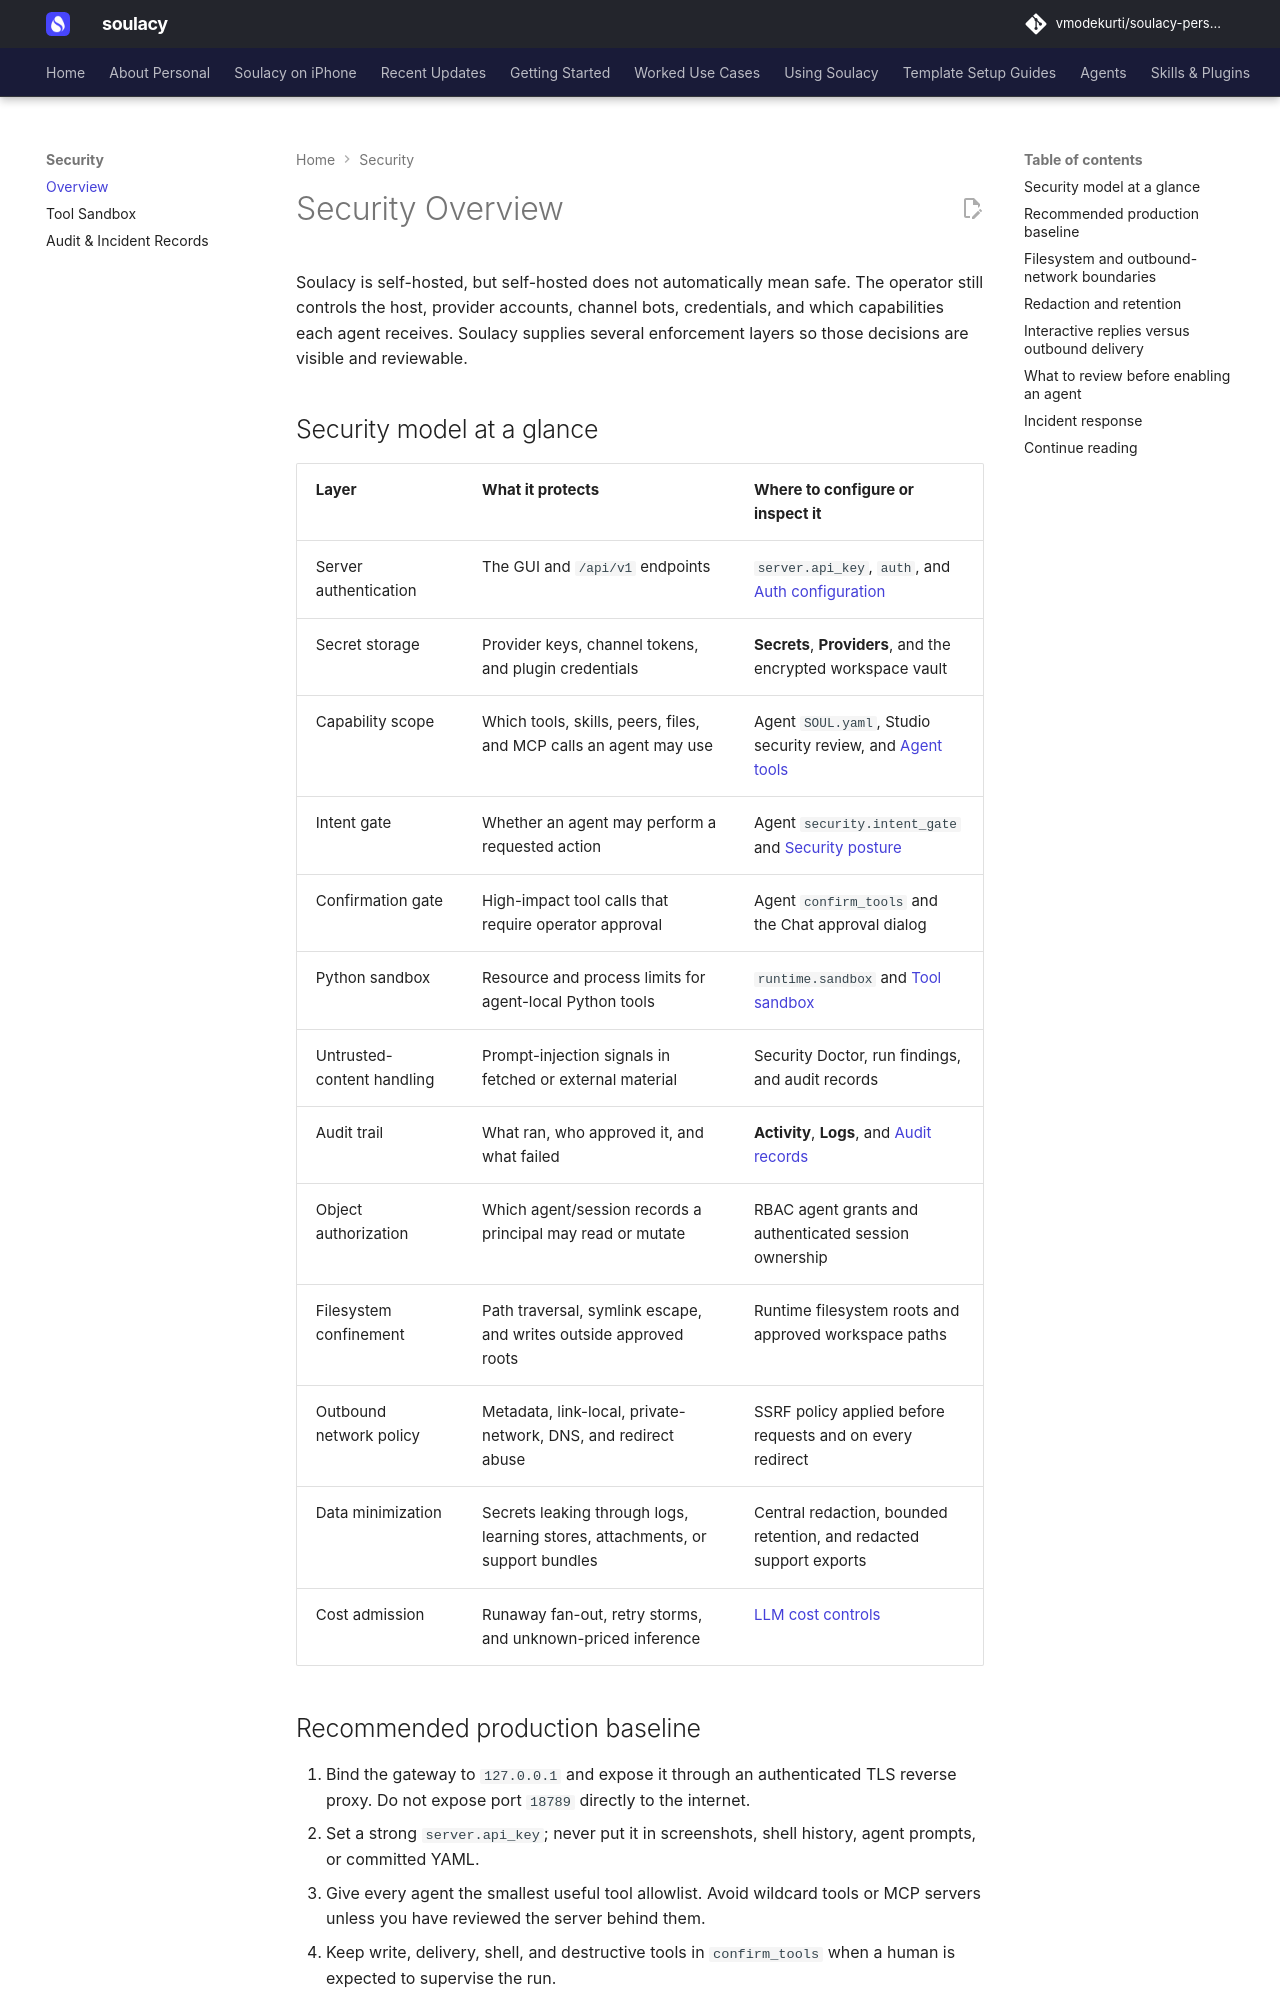

repository: vmodekurti/soulacy-personal · page: security/index.html · generator: mkdocs

# Security Overview

Soulacy is self-hosted, but self-hosted does not automatically mean safe. The
operator still controls the host, provider accounts, channel bots, credentials,
and which capabilities each agent receives. Soulacy supplies several enforcement
layers so those decisions are visible and reviewable.

## Security model at a glance

| Layer | What it protects | Where to configure or inspect it |
| --- | --- | --- |
| Server authentication | The GUI and `/api/v1` endpoints | `server.api_key`, `auth`, and [Auth configuration](../configuration/auth.md) |
| Secret storage | Provider keys, channel tokens, and plugin credentials | **Secrets**, **Providers**, and the encrypted workspace vault |
| Capability scope | Which tools, skills, peers, files, and MCP calls an agent may use | Agent `SOUL.yaml`, Studio security review, and [Agent tools](../agents/tools.md) |
| Intent gate | Whether an agent may perform a requested action | Agent `security.intent_gate` and [Security posture](../configuration/security.md) |
| Confirmation gate | High-impact tool calls that require operator approval | Agent `confirm_tools` and the Chat approval dialog |
| Python sandbox | Resource and process limits for agent-local Python tools | `runtime.sandbox` and [Tool sandbox](sandbox.md) |
| Untrusted-content handling | Prompt-injection signals in fetched or external material | Security Doctor, run findings, and audit records |
| Audit trail | What ran, who approved it, and what failed | **Activity**, **Logs**, and [Audit records](audit.md) |
| Object authorization | Which agent/session records a principal may read or mutate | RBAC agent grants and authenticated session ownership |
| Filesystem confinement | Path traversal, symlink escape, and writes outside approved roots | Runtime filesystem roots and approved workspace paths |
| Outbound network policy | Metadata, link-local, private-network, DNS, and redirect abuse | SSRF policy applied before requests and on every redirect |
| Data minimization | Secrets leaking through logs, learning stores, attachments, or support bundles | Central redaction, bounded retention, and redacted support exports |
| Cost admission | Runaway fan-out, retry storms, and unknown-priced inference | [LLM cost controls](../LLM_COST_CONTROLS.md) |
